Run: headless pygame with SDL's dummy video driver; simulated clock (each Clock.tick advances the game by its frame time, no real sleeping); random seed 0; keys injected as events and as key.get_pressed() state; mouse plan: one left click at the window centre at the start of phase 2, then a move to the lower-right quarter at the start of phase 3.
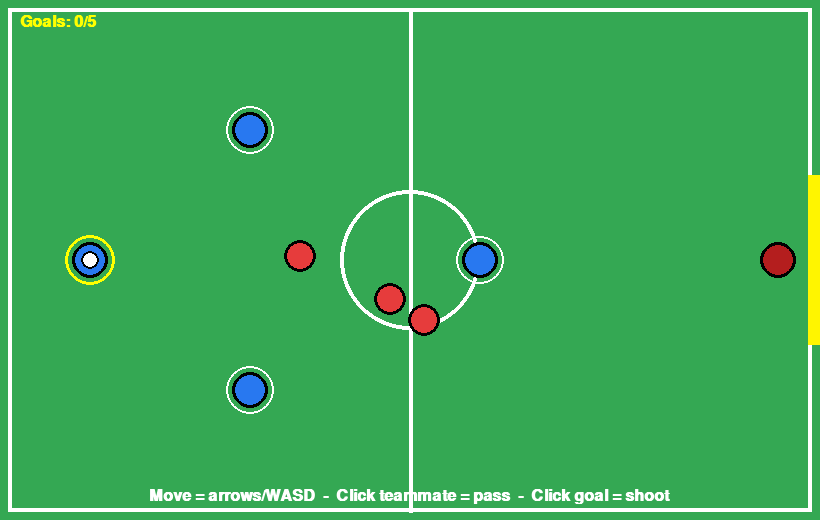
Frame 1 of 4 · flips 1–60 · no input
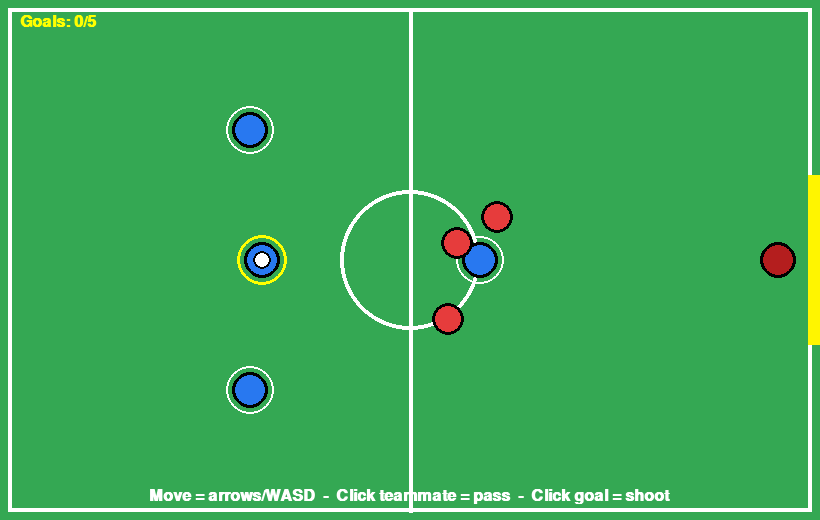
Frame 2 of 4 · flips 61–180 · clicked the window centre · tapped SPACE, RETURN · held RIGHT (→), D
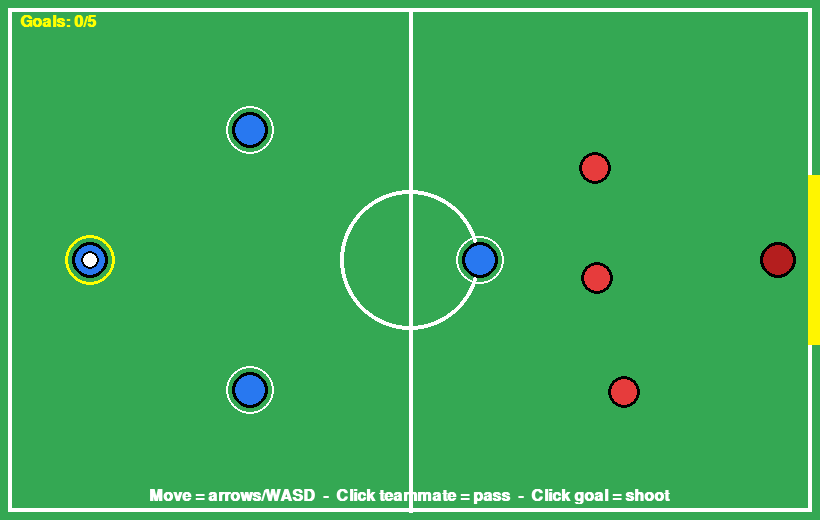
Frame 3 of 4 · flips 181–300 · moved the mouse to the lower-right quarter · held DOWN (↓), S
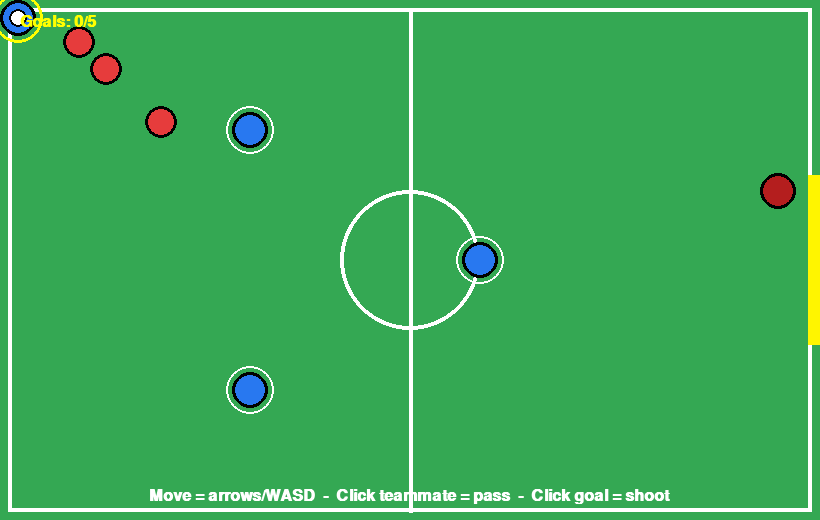
Frame 4 of 4 · flips 301–420 · held LEFT (←), A, UP (↑), W

The pygame program that drew these frames:

import pygame, math, random

pygame.init()
W, H = 820, 520
screen = pygame.display.set_mode((W, H))
pygame.display.set_caption("Tiki-Taka Football")
clock = pygame.time.Clock()
font = pygame.font.SysFont("Arial", 24, bold=True)
big = pygame.font.SysFont("Arial", 56, bold=True)

GOAL_H = 170
GOAL_TOP, GOAL_BOT = H/2 - GOAL_H/2, H/2 + GOAL_H/2
WIN = 5
PR, IR, BR = 18, 16, 9

FORMATION = [(90, H/2), (250, 130), (250, H-130), (480, H/2)]

def dist(ax, ay, bx, by):
    return math.hypot(ax - bx, ay - by)

def disc(col, x, y, r, ring=3):
    pygame.draw.circle(screen, col, (int(x), int(y)), r)
    pygame.draw.circle(screen, (0,0,0), (int(x), int(y)), r, ring)

def new_interceptors():
    return [[random.randint(560, 700), random.randint(120, H-120)] for _ in range(3)]

def reset():
    """Reset position for a new possession (keeps the score)"""
    global team, inter, keeper, holder, bx, by, tx, ty, moving, mode, target
    team = [list(p) for p in FORMATION]
    inter = new_interceptors()
    keeper = [W - 42, H/2]
    holder, target = 0, -1
    bx, by = team[0]
    tx, ty = bx, by
    moving, mode = False, "idle"

score = wait = 0
msg, state = "", "play"
GOAL_MSG = ["GOOAL!", "Tiki-taka magic!", "finish!", "Back of the net!"]
LOSE_MSG = ["Intercepted!", "Turnover!", "Lost it!", "Robbed!"]
reset()

def turnover(text):
    global state, wait, msg
    msg, state, wait = random.choice(LOSE_MSG) if text == "lose" else random.choice(GOAL_MSG), "wait", 55

run = True
while run:
    for e in pygame.event.get():
        if e.type == pygame.QUIT:
            run = False
        if e.type == pygame.KEYDOWN and e.key == pygame.K_r and state == "over":
            score = 0; state = "play"; reset()
        if e.type == pygame.MOUSEBUTTONDOWN and state == "play" and not moving:
            mx, my = e.pos
            if mx > W - 140 and GOAL_TOP < my < GOAL_BOT + 40:
                mode, target = "shot", -1
                tx, ty, = W - 4, max(GOAL_TOP + 12, min(GOAL_BOT - 12, my))
                moving = True; holder = -1
            else:
                best, bd = -1, 999
                for i, (px, py) in enumerate(team):
                    if i != holder and dist(mx, my, px, py) < 45 and dist(mx, my, px, py) < bd:
                        best, bd = i, dist(mx, my, px, py)
                if best >= 0:
                    mode, target = "pass", best
                    tx, ty = team[best]; moving = True; holder = -1

    if state == "play":
        k = pygame.key.get_pressed()
        if holder >= 0 and not moving:
            team[holder][0] = min(max(team[holder][0] + ((k[pygame.K_RIGHT] or k[pygame.K_d]) - (k[pygame.K_LEFT] or k[pygame.K_a])) * 4, PR), W-PR)
            team[holder][1] = min(max(team[holder][1] + ((k[pygame.K_DOWN] or k[pygame.K_s]) - (k[pygame.K_UP] or k[pygame.K_w]))*4, PR), H-PR)

        if moving:
            dx, dy = tx - bx, ty - by
            d = math.hypot(dx, dy) or 1
            if d < 11:
                bx, by, moving = tx, ty, False
                if mode != "shot": holder = target
                elif GOAL_TOP < by < GOAL_BOT:
                    score += 1
                    if score >= WIN: state, msg = "over", "YOU WIN!"
                    else: turnover("goal")
                else: turnover("lose")
            else:
                bx += dx/d*11; by += dy/d*11
        elif holder >= 0:
            bx, by = team[holder]

        aimx, aimy = (0.3*bx + 0.7*tx, 0.3*by + 0.7*ty) if moving else (bx, by)
        for it in inter + [keeper]:
            spd = 2.5 if it == keeper else 4.5
            ax, ay = (keeper[0], by) if it is keeper else (aimx, aimy)
            dx, dy = ax - it[0], ay - it[1]
            d = math.hypot(dx, dy) or 1
            it[0] += dx/d*spd; it[1] += dy/d*spd
            if dist(bx, by, it[0], it[1]) < IR + BR: turnover("lose"); break
        keeper[1] = max(GOAL_TOP + IR, min(GOAL_BOT - IR, keeper[1]))

    elif state == "wait":
        wait -= 1
        if wait <= 0: state = "play"; reset()

    screen.fill((52, 168, 83))
    pygame.draw.rect(screen, (255,255,255), (8, 8, W-16, H-16), 4)
    pygame.draw.line(screen, (255,255,255), (W//2, 8), (W//2, H-8), 4)
    pygame.draw.circle(screen, (255,255,255), (W//2, H//2), 70, 4)
    pygame.draw.rect(screen, (255,245,0), (W-12, GOAL_TOP, 12, GOAL_H))
    for i, (px, py) in enumerate(team):
        disc((40,120,240), px, py, PR)
        if i != holder: pygame.draw.circle(screen, (255,255,255), (int(px), int(py)), PR+6, 2)
    if holder >= 0:
        pygame.draw.circle(screen, (255,255,0), (int(team[holder][0]), int(team[holder][1])), PR+7, 3)
    for it in inter: disc((230,60,60), it[0], it[1], IR)
    disc((180,30,30), keeper[0], keeper[1], IR+2)
    disc((255,255,255), bx, by, BR, 2)

    screen.blit(font.render(f"Goals: {score}/{WIN}", True, (255,255,0)), (20, 14))
    tip = font.render("Move = arrows/WASD  -  Click teammate = pass  -  Click goal = shoot", True, (255,255,255))
    screen.blit(tip, (W/2 - tip.get_width()/2, H-32))
    if state == "wait":
        t = big.render(msg, True, (255,255,0)); screen.blit(t, (W/2 - t.get_width()/2, H/2 - 40))
    if state == "over":
        t = big.render(msg, True, (255,255,255)); screen.blit(t, (W/2 - t.get_width()/2, H/2 - 60))
        t2 = font.render("Press R to play again", True, (255,255,0))
        screen.blit(t2, (W/2 - t2.get_width()/2, H/2 + 20))

    pygame.display.flip()
    clock.tick(60)

pygame.quit()
